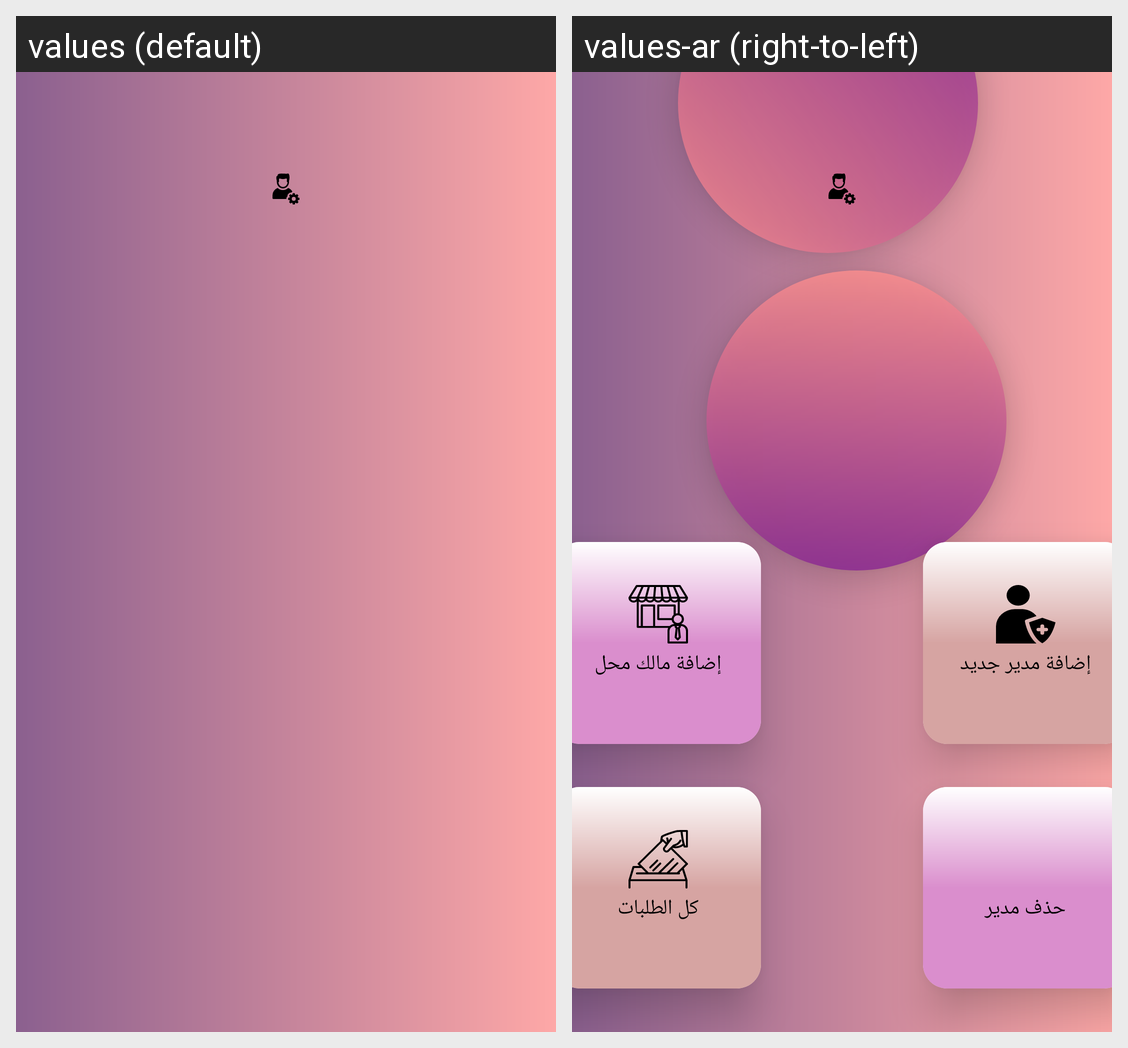

The Android screen above is rendered under two locales of the same app. Produce the string resources it draws, with the default and per-locale values.
Android screen res/layout/admin_dashboard_fragment.xml rendered under 2 locales, left to right: values (default), values-ar (right-to-left). Device: Nexus 5 (rendered at 1080×1920; each locale shown at half size, 540×960, under a caption strip naming it); theme Theme.MobileAccountent.
Strings drawn on this screen, with the default value and each locale's value (text and hints the layout hard-codes, and strings that could not be matched under every locale, appear in the picture but are not listed):

add_new_admin
  values: Add New Admin
  values-ar: إضافة مدير جديد

add_shop_owner
  values: Add Shop Owner
  values-ar: إضافة مالك محل

remove_admin
  values: Remove Admin
  values-ar: حذف مدير

show_all_requests
  values: All Requests
  values-ar: كل الطلبات
